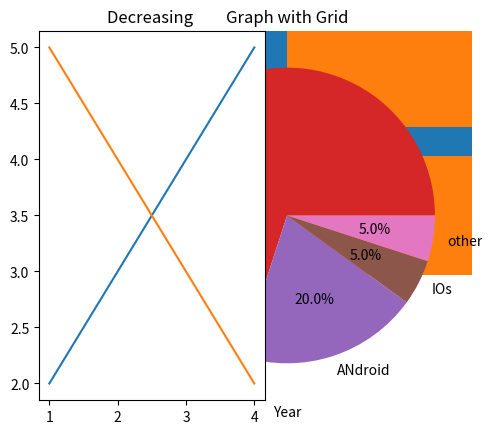

Reproduce this figure in Python.
import matplotlib.pyplot as plt
# # program 1
x = [1,2,3,4,5]
y = [2,4,6,8,10]

plt.plot(x,y)
plt.title("SImple line Plot")
plt.xlabel("X values")
plt.ylabel("y values")
plt.show()

# program 2
x = [1,2,3,4]
y = [10,20,15,25]
plt.plot(x, y, color="red", linestyle='-', marker='o')
plt.title('stylelinegraph')
plt.show()


# # # program 3
student = ['ALi', 'sara', 'umar', 'hamza']
marks = [88,92,85,78]
plt.bar(student, marks)
plt.title("student marks ")
plt.xlabel("student")
plt.ylabel("marks")
plt.show()

# program 4
country = ["Pak", "India", "chaina", "iran"]
papulation = [230, 1400, 1440, 85]

plt.barh(country, papulation)
plt.title("Country Papulation")
plt.show()

# program 5
x = [5, 7, 8, 9, 4]
y = [10, 12, 15, 20, 5]

plt.scatter(x,y)
plt.title("Scatter plot Example")
plt.xlabel("X values")
plt.ylabel("Y values")
plt.show()

# program 6
ages = [34,22,23,54,21,50,43,23,22,26]
plt.hist(ages, bins= 5)
plt.title("Age Distribution")
plt.xlabel("Age")
plt.ylabel("Frequency")
plt.show()

# program 7
labels = [ "window", "ANdroid", "IOs", "other"]
shares = [70,20,5,5]
plt.pie(shares, labels = labels, autopct = "%1.1f%%")
plt.title("MObile OS market share ")
plt.show()


# program 8
year = [2018, 2019, 2020, 2021,2022]
sales_A = [50, 60, 65, 70, 80]
sales_B = [40, 55, 60, 68, 75]

plt.plot(year, sales_A, label="Product A")
plt.plot(year, sales_B, label="Product B")
plt.title("Sales Comparison ")
plt.xlabel("Year")
plt.ylabel("Sales")
plt.show()

# program 9
x = [1, 2, 3, 4]
y = [2, 5, 8, 10]
plt.plot(x,y)
plt.grid(True)

plt.title("Graph with Grid")
plt.show()

# program 10
x = [1, 2, 3, 4]
y1 = [2, 3, 4, 5]
y2 = [5, 4, 3, 2]
plt.subplot(1,2,1)
plt.plot(x,y1)
plt.title("Increasing ")

plt.subplot(1,2,1)
plt.plot(x,y2)
plt.title("Decreasing ")

plt.show()
